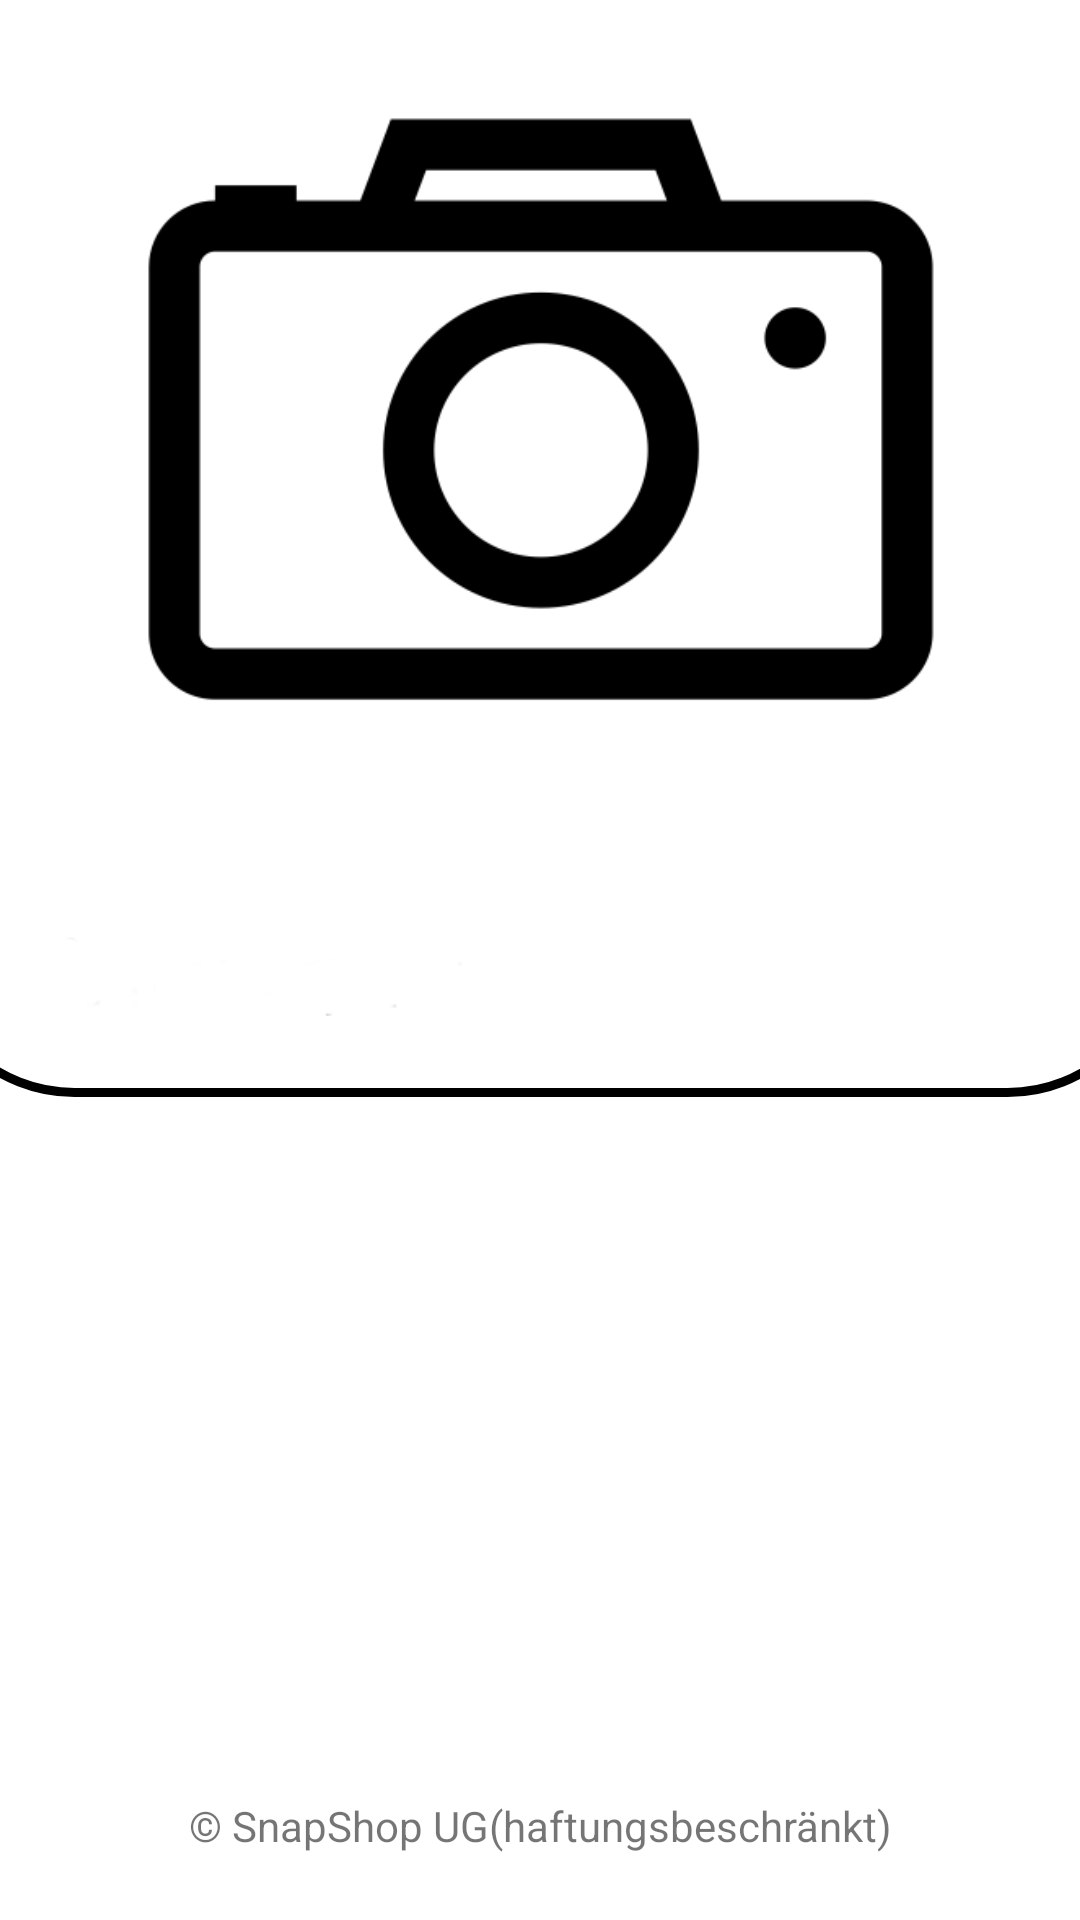

This screen was rendered from an Android layout file. Write that file and the resources it references.
<!-- AndroidManifest.xml: application theme AppTheme -->
<!-- res/layout/activity_fotografieren.xml -->
<?xml version="1.0" encoding="utf-8"?>
<android.support.constraint.ConstraintLayout xmlns:android="http://schemas.android.com/apk/res/android"
    xmlns:app="http://schemas.android.com/apk/res-auto"
    xmlns:tools="http://schemas.android.com/tools"
    android:layout_width="match_parent"
    android:layout_height="match_parent"
    android:background="@drawable/background">

        <ProgressBar
            android:id="@+id/imageProgress"
            style="@style/Widget.AppCompat.ProgressBar.Horizontal"
            android:layout_width="369dp"
            android:layout_height="52dp"
            android:layout_alignParentEnd="true"
            android:layout_alignParentStart="true"
            android:layout_alignParentTop="true"
            android:layout_marginBottom="63dp"
            android:layout_marginEnd="175dp"
            android:layout_marginStart="175dp"
            android:indeterminate="true"
            android:visibility="invisible"
            app:layout_constraintBottom_toTopOf="@+id/spinnerVisionAPI"
            app:layout_constraintEnd_toEndOf="parent"
            app:layout_constraintHorizontal_bias="0.495"
            app:layout_constraintStart_toStartOf="parent"
            app:layout_constraintTop_toBottomOf="@+id/imageView"
            tools:visibility="visible" />

        <ImageView
            android:id="@+id/imageView"
            android:layout_width="414dp"
            android:layout_height="394dp"
            android:layout_centerHorizontal="true"
            android:layout_marginBottom="20dp"
            android:layout_marginTop="20dp"
            android:adjustViewBounds="false"
            android:background="@drawable/bildrahmen"
            android:padding="7dp"
            app:layout_constraintBottom_toTopOf="@+id/takePicture"
            app:layout_constraintEnd_toEndOf="parent"
            app:layout_constraintStart_toStartOf="parent"
            app:layout_constraintTop_toTopOf="parent"
            app:layout_constraintVertical_bias="0.303"
            app:srcCompat="@drawable/image" />

        <Button
            android:id="@+id/takePicture"
            android:layout_width="200dp"
            android:layout_height="wrap_content"
            android:layout_alignEnd="@+id/imageView"
            android:layout_below="@+id/imageView"
            android:layout_marginBottom="13dp"
            android:layout_marginEnd="200dp"
            android:layout_marginStart="200dp"
            android:layout_marginTop="30dp"
            android:background="@drawable/button"
            android:text="Foto aufnehmen"
            android:textColor="@color/primaryTextColor"
            app:layout_constraintBottom_toTopOf="@+id/shop"
            app:layout_constraintEnd_toEndOf="parent"
            app:layout_constraintHorizontal_bias="0.0"
            app:layout_constraintStart_toStartOf="parent"
            app:layout_constraintTop_toBottomOf="@+id/imageProgress" />

        <Spinner
            android:id="@+id/spinnerVisionAPI"
            android:layout_width="200dp"
            android:layout_height="wrap_content"
            android:layout_alignBottom="@+id/takePicture"
            android:layout_alignStart="@+id/imageView"
            android:layout_below="@+id/imageView"
            android:layout_marginEnd="200dp"
            android:layout_marginStart="200dp"
            android:layout_marginTop="22dp"
            android:layout_toStartOf="@+id/takePicture"
            android:visibility="invisible"
            app:layout_constraintBottom_toTopOf="@+id/imageProgress"
            app:layout_constraintEnd_toEndOf="parent"
            app:layout_constraintStart_toStartOf="parent"
            app:layout_constraintTop_toBottomOf="@+id/addButton" />

        <TextView
            android:id="@+id/visionAPIData"
            android:layout_width="match_parent"
            android:layout_height="145dp"
            android:layout_alignParentBottom="true"
            android:layout_alignStart="@+id/spinnerVisionAPI"
            android:gravity="left"
            android:textAlignment="center"
            android:textColor="@color/secondaryColor"
            android:textSize="36sp"
            app:layout_constraintBottom_toBottomOf="parent"
            app:layout_constraintEnd_toEndOf="parent"
            app:layout_constraintHorizontal_bias="0.0"
            app:layout_constraintStart_toStartOf="parent"
            app:layout_constraintTop_toBottomOf="@+id/spinnerVisionAPI"
            app:layout_constraintVertical_bias="0.893"
            tools:text="Text Lable" />

        <Button
            android:id="@+id/addButton"
            android:layout_width="200dp"
            android:layout_height="wrap_content"
            android:layout_alignParentBottom="true"
            android:layout_alignParentEnd="true"
            android:layout_marginBottom="21dp"
            android:layout_marginEnd="200dp"
            android:layout_marginStart="200dp"
            android:layout_marginTop="11dp"
            android:background="@drawable/button"
            android:onClick="addButton"
            android:text="Auf Einkaufsliste setzen"
            android:textColor="@color/primaryTextColor"
            app:layout_constraintBottom_toTopOf="@+id/visionAPIData"
            app:layout_constraintEnd_toEndOf="parent"
            app:layout_constraintHorizontal_bias="0.52"
            app:layout_constraintStart_toStartOf="parent"
            app:layout_constraintTop_toBottomOf="@+id/shop" />

        <Button
            android:id="@+id/shop"
            android:layout_width="200dp"
            android:layout_height="wrap_content"
            android:layout_marginBottom="11dp"
            android:layout_marginEnd="200dp"
            android:layout_marginStart="200dp"
            android:layout_marginTop="13dp"
            android:background="@drawable/button"
            android:onClick="shopProduct"
            android:text="Produkt kaufen"
            android:textColor="@color/primaryTextColor"
            app:layout_constraintBottom_toTopOf="@+id/addButton"
            app:layout_constraintEnd_toEndOf="parent"
            app:layout_constraintStart_toStartOf="parent"
            app:layout_constraintTop_toBottomOf="@+id/takePicture" />
        <TextView
            android:id="@+id/textView2"
            android:layout_width="280dp"
            android:layout_height="21dp"
            android:layout_marginBottom="20dp"
            android:layout_marginEnd="160dp"
            android:layout_marginStart="160dp"
            android:layout_marginTop="134dp"
            android:text="© SnapShop UG(haftungsbeschränkt)"
            android:textAlignment="center"
            app:layout_constraintBottom_toBottomOf="parent"
            app:layout_constraintEnd_toEndOf="parent"
            app:layout_constraintStart_toStartOf="parent"
            app:layout_constraintTop_toBottomOf="@+id/button4" />

</android.support.constraint.ConstraintLayout>
<!-- resources referenced by this layout -->
<resources>
  <color name="primaryTextColor">#ffffff</color>
  <color name="secondaryColor">#5dbcd2</color>
  <!-- drawable background (drawable) -->
  <?xml version="1.0" encoding="utf-8"?>
  <selector xmlns:android="http://schemas.android.com/apk/res/android">
      <item>
      <shape xmlns:android="http://schemas.android.com/apk/res/android"
          android:shape="rectangle">
          <gradient
              android:startColor="#ffffff"
  
              android:endColor="#ffffff"
              android:angle="90"
              android:type="linear" />
          
      </shape>
      </item>
  </selector>
  <!-- drawable bildrahmen (drawable) -->
  <?xml version="1.0" encoding="utf-8"?>
  <shape xmlns:android="http://schemas.android.com/apk/res/android">
      <stroke
          android:width="3dp"
          android:color="#000000" />
      <corners
          android:radius="50dp"
          />
  </shape>
  <!-- drawable button (drawable) -->
  <?xml version="1.0" encoding="utf-8"?>
  <selector xmlns:android="http://schemas.android.com/apk/res/android">
  
      <item android:state_pressed="true" >
          <shape android:shape="rectangle"  >
              <corners android:radius="10dip" />
              <stroke android:width="1dip" android:color="#5e7974" />
              <gradient android:angle="-90" android:startColor="@color/primaryDarkColor" android:endColor="@color/secondaryColor"  />
          </shape>
      </item>
      <item android:state_focused="true">
          <shape android:shape="rectangle"  >
              <corners android:radius="10dip" />
              <stroke android:width="1dip" android:color="#ffffff" />
              <solid android:color="@color/primaryDarkColor"/>
          </shape>
      </item>
      <item >
          <shape android:shape="rectangle"  >
              <corners android:radius="10dip" />
              <stroke android:width="4dip" android:color="@color/primaryDarkColor" />
              <gradient android:angle="-90" android:startColor="@color/primaryDarkColor" android:endColor="@color/primaryDarkColor" />
          </shape>
      </item>
  </selector>
  <!-- drawable image: png bitmap (drawable, 19961 bytes) -->
  <style name="AppTheme" parent="Theme.AppCompat.Light.NoActionBar">
          
          <item name="android:colorPrimary">@color/primaryColor</item>
          <item name="android:colorPrimaryDark">@color/primaryDarkColor</item>
          <item name="android:colorAccent">@color/secondaryColor</item>
      </style>
  <color name="primaryDarkColor">#373737</color>
  <color name="primaryColor">#616161</color>
</resources>
